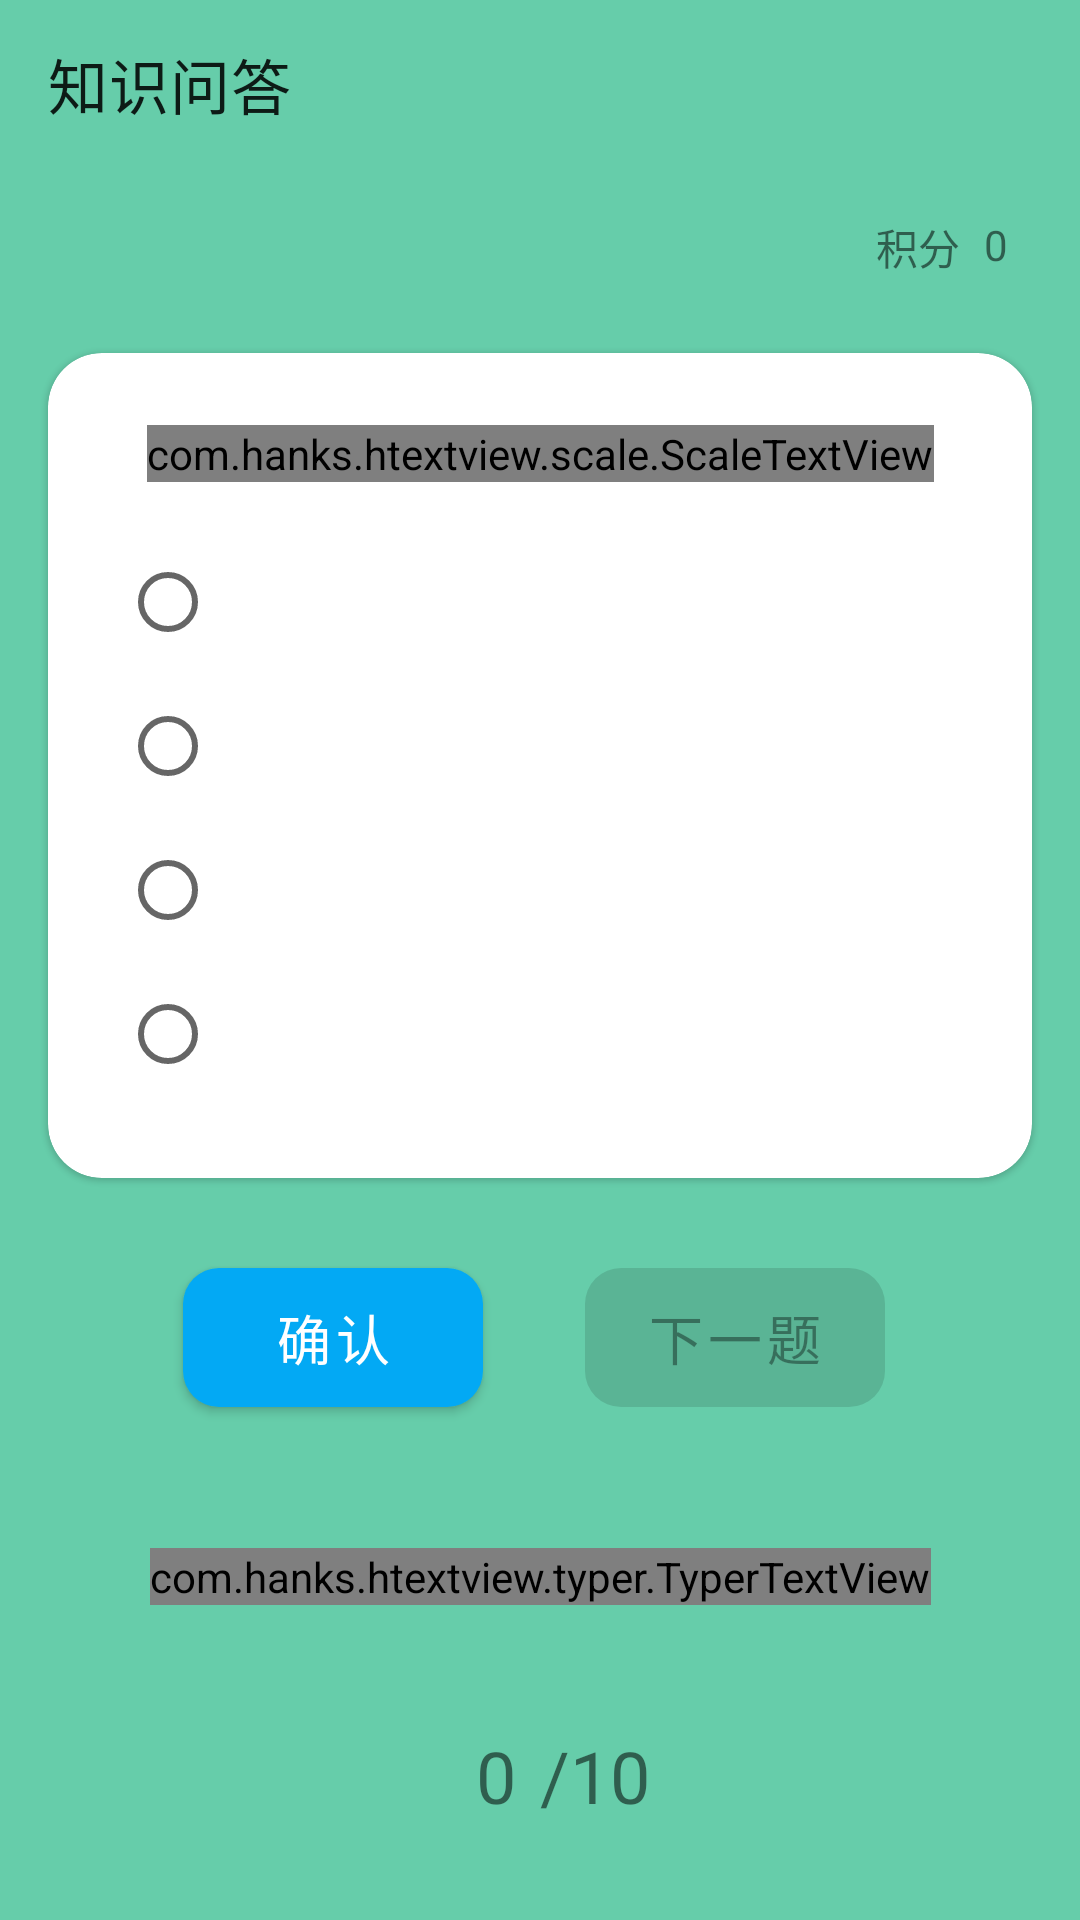

Produce the Android XML layout that renders to this screen, including the resource entries it uses.
<!-- AndroidManifest.xml: application theme Theme.Rubbish -->
<!-- res/layout/activity_question.xml -->
<?xml version="1.0" encoding="utf-8"?>
<androidx.coordinatorlayout.widget.CoordinatorLayout
    xmlns:android="http://schemas.android.com/apk/res/android"
    xmlns:app="http://schemas.android.com/apk/res-auto"
    xmlns:tools="http://schemas.android.com/tools"
    android:layout_width="match_parent"
    android:layout_height="match_parent"
    android:fitsSystemWindows="true">

    <androidx.constraintlayout.widget.ConstraintLayout
        android:layout_width="match_parent"
        android:layout_height="match_parent"
        android:background="@color/green"
        android:fitsSystemWindows="true"
        tools:context=".activities.QuestionActivity">

        <androidx.appcompat.widget.Toolbar
            android:id="@+id/toolbar"
            android:layout_width="match_parent"
            android:layout_height="?android:attr/actionBarSize"
            android:background="@color/green"
            app:layout_constraintEnd_toEndOf="parent"
            app:layout_constraintStart_toStartOf="parent"
            app:layout_constraintTop_toTopOf="parent"
            app:title="@string/knowledge_quiz" />

        <com.google.android.material.card.MaterialCardView
            android:id="@+id/cardView1"
            android:layout_width="match_parent"
            android:layout_height="wrap_content"
            android:layout_marginStart="16dp"
            android:layout_marginEnd="16dp"
            app:cardCornerRadius="18dp"
            app:layout_constraintBottom_toBottomOf="parent"
            app:layout_constraintEnd_toEndOf="parent"
            app:layout_constraintStart_toStartOf="parent"
            app:layout_constraintTop_toBottomOf="@+id/toolbar"
            app:layout_constraintVertical_bias="0.19999999">

            <androidx.constraintlayout.widget.ConstraintLayout
                android:layout_width="match_parent"
                android:layout_height="match_parent">

                <com.hanks.htextview.scale.ScaleTextView
                    android:id="@+id/question_text"
                    android:layout_width="wrap_content"
                    android:layout_height="wrap_content"
                    android:layout_marginStart="8dp"
                    android:layout_marginTop="24dp"
                    android:layout_marginEnd="8dp"
                    android:text="1、包了口香糖的纸巾属于哪一类垃圾？"
                    android:textColor="@color/black"
                    android:textSize="18sp"
                    app:layout_constrainedWidth="true"
                    app:layout_constraintEnd_toEndOf="parent"
                    app:layout_constraintStart_toStartOf="parent"
                    app:layout_constraintTop_toTopOf="parent"
                    tools:text="@string/test" />

                <RadioGroup
                    android:id="@+id/question_radioGroup"
                    android:layout_width="match_parent"
                    android:layout_height="wrap_content"
                    android:layout_marginStart="24dp"
                    android:layout_marginTop="16dp"
                    android:layout_marginEnd="24dp"
                    android:layout_marginBottom="24dp"
                    app:layout_constraintBottom_toBottomOf="parent"
                    app:layout_constraintEnd_toEndOf="parent"
                    app:layout_constraintStart_toStartOf="parent"
                    app:layout_constraintTop_toBottomOf="@+id/question_text">

                    <RadioButton
                        android:id="@+id/radio_button_A"
                        android:layout_width="match_parent"
                        android:layout_height="match_parent"
                        tools:text="@string/test" />

                    <RadioButton
                        android:id="@+id/radio_button_B"
                        android:layout_width="match_parent"
                        android:layout_height="match_parent"
                        tools:text="@string/test" />

                    <RadioButton
                        android:id="@+id/radio_button_C"
                        android:layout_width="match_parent"
                        android:layout_height="match_parent"
                        tools:text="@string/test" />

                    <RadioButton
                        android:id="@+id/radio_button_D"
                        android:layout_width="match_parent"
                        android:layout_height="match_parent"
                        tools:text="@string/test" />
                </RadioGroup>
            </androidx.constraintlayout.widget.ConstraintLayout>
        </com.google.android.material.card.MaterialCardView>

        <androidx.constraintlayout.widget.Guideline
            android:id="@+id/guideline"
            android:layout_width="wrap_content"
            android:layout_height="wrap_content"
            android:orientation="vertical"
            app:layout_constraintGuide_percent="0.5" />

        <androidx.appcompat.widget.AppCompatTextView
            android:id="@+id/question_num"
            android:layout_width="wrap_content"
            android:layout_height="wrap_content"
            android:layout_marginEnd="8dp"
            android:layout_marginBottom="32dp"
            android:text="@string/string_zero"
            android:textSize="24sp"
            app:layout_constraintBottom_toBottomOf="parent"
            app:layout_constraintEnd_toStartOf="@+id/guideline" />

        <androidx.appcompat.widget.AppCompatTextView
            android:id="@+id/appCompatTextView"
            android:layout_width="wrap_content"
            android:layout_height="wrap_content"
            android:layout_marginBottom="32dp"
            android:text="@string/string_ten"
            android:textSize="24sp"
            app:layout_constraintBottom_toBottomOf="parent"
            app:layout_constraintStart_toEndOf="@+id/guideline" />

        <com.google.android.material.button.MaterialButton
            android:id="@+id/confirm_button"
            android:layout_width="100dp"
            android:layout_height="wrap_content"
            android:layout_marginTop="24dp"
            android:layout_marginEnd="16dp"
            android:paddingTop="10dp"
            android:paddingBottom="10dp"
            android:text="@string/string_confirm"
            android:textSize="18sp"
            app:cornerRadius="12dp"
            app:layout_constraintEnd_toEndOf="parent"
            app:layout_constraintHorizontal_bias="0.25"
            app:layout_constraintStart_toStartOf="parent"
            app:layout_constraintTop_toBottomOf="@+id/cardView1" />

        <com.google.android.material.button.MaterialButton
            android:id="@+id/next_button"
            android:layout_width="100dp"
            android:layout_height="wrap_content"
            android:layout_marginTop="24dp"
            android:clickable="false"
            android:enabled="false"
            android:paddingTop="10dp"
            android:paddingBottom="10dp"
            android:text="@string/next_question"
            android:textSize="18sp"
            app:cornerRadius="12dp"
            app:layout_constraintEnd_toEndOf="parent"
            app:layout_constraintHorizontal_bias="0.75"
            app:layout_constraintStart_toStartOf="parent"
            app:layout_constraintTop_toBottomOf="@+id/cardView1" />

        <TextView
            android:id="@+id/province_text"
            android:layout_width="wrap_content"
            android:layout_height="wrap_content"
            android:layout_marginTop="16dp"
            android:layout_marginEnd="8dp"
            android:text="@string/string_score"
            android:textSize="14sp"
            app:layout_constraintEnd_toStartOf="@+id/score_text"
            app:layout_constraintTop_toBottomOf="@+id/toolbar" />

        <androidx.appcompat.widget.AppCompatTextView
            android:id="@+id/score_text"
            android:layout_width="wrap_content"
            android:layout_height="wrap_content"
            android:layout_marginTop="16dp"
            android:layout_marginEnd="24dp"
            android:text="@string/string_zero"
            android:textSize="14sp"
            app:layout_constraintEnd_toEndOf="parent"
            app:layout_constraintTop_toBottomOf="@+id/toolbar" />

        <com.hanks.htextview.typer.TyperTextView
            android:id="@+id/explain_text"
            android:layout_width="wrap_content"
            android:layout_height="wrap_content"
            android:layout_marginStart="32dp"
            android:layout_marginEnd="32dp"
            android:text=" "
            android:textSize="12sp"
            android:visibility="visible"
            app:charIncrease="3"
            app:layout_constrainedWidth="true"
            app:layout_constraintBottom_toTopOf="@+id/appCompatTextView"
            app:layout_constraintEnd_toEndOf="parent"
            app:layout_constraintStart_toStartOf="parent"
            app:layout_constraintTop_toBottomOf="@+id/confirm_button"
            app:typerSpeed="50" />


    </androidx.constraintlayout.widget.ConstraintLayout>
</androidx.coordinatorlayout.widget.CoordinatorLayout>
<!-- resources referenced by this layout -->
<resources>
  <color name="black">#FF000000</color>
  <color name="green">#66CDAA</color>
  <string name="knowledge_quiz">知识问答</string>
  <string name="next_question">下一题</string>
  <string name="string_confirm">确认</string>
  <string name="string_score">积分</string>
  <string name="string_ten">/10</string>
  <string name="string_zero">0</string>
  <string name="test">测试</string>
  <style name="Theme.Rubbish" parent="Theme.MaterialComponents.DayNight.NoActionBar">
          
          <item name="colorPrimary">#03A9F4</item>
          <item name="colorPrimaryVariant">@color/purple_700</item>
          <item name="colorOnPrimary">@color/white</item>
          
          <item name="colorSecondary">@color/teal_200</item>
          <item name="colorSecondaryVariant">@color/teal_700</item>
          <item name="colorOnSecondary">@color/black</item>
          
          <item name="android:statusBarColor" tools:targetApi="l">@android:color/transparent</item>
          
      </style>
  <color name="purple_700">#FF3700B3</color>
  <color name="white">#FFFFFFFF</color>
  <color name="teal_200">#FF03DAC5</color>
  <color name="teal_700">#FF018786</color>
</resources>
